Run: headless pygame with SDL's dummy video driver; simulated clock (each Clock.tick advances the game by its frame time, no real sleeping); random seed 0; keys injected as events and as key.get_pressed() state; mouse plan: one left click at the window centre at the start of phase 2, then a move to the lower-right quarter at the start of phase 3.
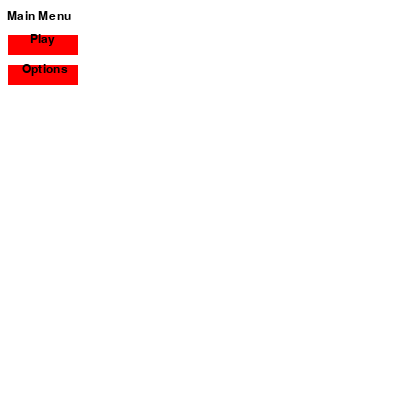
Frame 1 of 4 · flips 1–60 · no input
Frame 2 of 4 · flips 61–180 · clicked the window centre · tapped SPACE, RETURN · held RIGHT (→), D · screen unchanged from frame 1, image omitted
Frame 3 of 4 · flips 181–300 · moved the mouse to the lower-right quarter · held DOWN (↓), S · screen unchanged from frame 2, image omitted
Frame 4 of 4 · flips 301–420 · held LEFT (←), A, UP (↑), W · screen unchanged from frame 3, image omitted

The pygame program that drew these frames:


# Importing the libraries
import pygame, sys
from pygame.math import Vector2
from random import randint
  
# Initializing Pygame
pygame.init()

# colours
white = pygame.Color(255, 255, 255)
black = pygame.Color(0, 0, 0)
red = pygame.Color(255, 0, 0)
green = pygame.Color(0, 102, 0)
brown= pygame.Color(153, 76, 0)
yellow = pygame.Color(255, 255, 0)
blue = pygame.Color(0, 0, 204)
pink = pygame.Color(255, 0, 255)
purple= pygame.Color(102, 0, 204)
orange = pygame.Color(255, 153, 51)
lime = pygame.Color(178, 255, 102)
sky_blue = pygame.Color(153, 255, 255)


# game constants 
cell_size = 10
cell_number = 40
screen_dimensions = cell_size * cell_number
clock = pygame.time.Clock()
bk_color = black
screen = pygame.display.set_mode((screen_dimensions, screen_dimensions))
pygame.display.set_caption('Snake Game')
SCREEN_UPDATE = pygame.USEREVENT
pygame.time.set_timer(SCREEN_UPDATE, 80)


class FRUIT:
    
    def __init__(self):
        self.randomize()
        self.fruit_color = pink
        
        
    def draw_fruit(self):
        fruit_rect = pygame.Rect(int(self.position.x * cell_size), int(self.position.y * cell_size), cell_size, cell_size)
        pygame.draw.rect(screen, self.fruit_color, fruit_rect)
        
    def randomize(self):
        self.x = randint(0, cell_number - 1)
        self.y = randint(0, cell_number - 1)
        self.position = Vector2(self.x, self.y)
        
  
class SNAKE:
    def __init__(self):
        self.body = [Vector2(5, 10), Vector2(4, 10), Vector2(3, 10)]
        self.direction = Vector2(1, 0)
        self.add_new_body = False
        self.score = 0
        self.snake_color = purple
        
    def draw_snake(self):
        for block in self.body:
            x_pos = int(block.x * cell_size)
            y_pos = int(block.y * cell_size)
            body_rect = pygame.Rect(x_pos, y_pos, cell_size, cell_size)
            pygame.draw.rect(screen, self.snake_color, body_rect)
    
    def move_snake(self):
        if self.add_new_body == False:
            body_copy = self.body[:-1]
            body_copy.insert(0, (body_copy[0] + self.direction))
            self.body = body_copy[:]
        else:
            body_copy = self.body[:]
            body_copy.insert(0, (body_copy[0] + self.direction))
            self.body = body_copy[:]
            self.add_new_body = False
        
    def add_new_block(self):
        self.add_new_body = True
            
        
class MAIN:
    click = False
    current_color = None
    
    def __init__(self):
        self.snake = SNAKE()
        self.fruit = FRUIT()
    
    def update(self):
        self.snake.move_snake()
        self.check_collision()
        self.check_fail()
        
    def draw_elements(self):
        self.snake.draw_snake()
        self.fruit.draw_fruit()
    
    def check_collision(self):
        if self.fruit.position == self.snake.body[0]:
            self.snake.score += 1
            self.fruit.randomize()
            self.snake.add_new_block()
            
    def check_fail(self):
        # checks if snake head collides with game borders
        if not 0 <= self.snake.body[0].x < cell_number or not 0 <= self.snake.body[0].y < cell_number:
            self.game_over()
    
        # check if snake head hits its own body 
        for block in self.snake.body[2:]:
            if block == self.snake.body[0]:
                self.game_over()
    
    def game_over(self):
        
        while True:
            
            
            mx, my = pygame.mouse.get_pos()
            retry_button = pygame.Rect(180, 190, 35, 20) 
            pygame.draw.rect(screen, bk_color, retry_button)
            self.draw_text("Retry!", 16, white, 180, 190)
            
            
                
            if retry_button.collidepoint((mx, my)):
                if MAIN.click:
                    new_game = MAIN()
                    if MAIN.current_color != None:
                        new_game.snake.snake_color = MAIN.current_color
                    new_game.main_menu()
                    
                  
            MAIN.click = False
            for event in pygame.event.get():
                if event.type == pygame.QUIT:
                    pygame.quit()
                    sys.exit()
                if event.type == pygame.KEYDOWN:
                    if event.key == pygame.K_ESCAPE:
                        new_game = MAIN()
                        new_game.main_menu()
                if event.type == pygame.MOUSEBUTTONDOWN:
                    if event.button == 1:
                        MAIN.click = True
                        
            pygame.display.update()
            clock.tick(60)  
            
            
                
    def draw_text(self, text, font_size, color, x, y):
        font = pygame.font.SysFont('arial', font_size)
        textobj = font.render(text, True, color)
        screen.blit(textobj, (x, y))
        
    def main_menu(self):
        
        
        while True:
            
            screen.fill(white)
            self.draw_text("Main Menu", 18, black, 7, 10)
            
            mx, my = pygame.mouse.get_pos()
            
            play_button = pygame.Rect(50, 40, 70, 20)
            play_button.center = (43, 45)
            options_button = pygame.Rect(50, 40, 70,20)
            options_button.center = (43, 75)
            
            
            if play_button.collidepoint((mx, my)):
                if MAIN.click:
                    self.game()
            
            if options_button.collidepoint((mx, my)):
                if MAIN.click:
                    self.options()
                    
            pygame.draw.rect(screen, red, play_button)
            pygame.draw.rect(screen, red, options_button)
            
            self.draw_text("Play", 18,  black, 30, 33)
            self.draw_text("Options",18, black, 22, 63)
            
            MAIN.click = False
            for event in pygame.event.get():
                if event.type == pygame.QUIT:
                    pygame.quit()
                    sys.exit()
                if event.type == pygame.KEYDOWN:
                    if event.key == pygame.K_ESCAPE:
                        pygame.quit()
                        sys.exit()
                if event.type == pygame.MOUSEBUTTONDOWN:
                    if event.button == 1:
                        MAIN.click = True
            
            pygame.display.update()
            clock.tick(60)   
                    
    def game(self):
        running = True
        while running:
        
            for event in pygame.event.get():
                if event.type == pygame.QUIT:
                    pygame.quit()
                    sys.exit()
                if event.type == SCREEN_UPDATE:
                    self.update()
                if event.type == pygame.KEYDOWN:
                    if event.key == pygame.K_ESCAPE:
                        running = False
                    if event.key == pygame.K_w:
                        if self.snake.direction.y != 1:
                            self.snake.direction = Vector2(0, -1)
                    if event.key == pygame.K_s:
                        if self.snake.direction.y != -1:
                            self.snake.direction = Vector2(0, 1)
                    if event.key == pygame.K_a:
                        if self.snake.direction.x != 1:
                            self.snake.direction = Vector2(-1, 0)
                    if event.key == pygame.K_d:
                        if self.snake.direction.x != -1:
                            self.snake.direction = Vector2(1, 0)
            
            screen.fill(bk_color)
            self.draw_text(f"Score: {self.snake.score}", 16, white, 5, 5)
            self.draw_elements()
            pygame.display.update()
            clock.tick(60)    
    
    
    def options(self):
        running = True
        while running:
            screen.fill(white)
            
            
            mx, my = pygame.mouse.get_pos()
            
            # menu for snake color option
            red_option = pygame.Rect(10, 35, cell_size * 3, cell_size * 3)
            pygame.draw.rect(screen, red, red_option)
            
            green_option = pygame.Rect(50, 35, cell_size * 3, cell_size * 3)
            pygame.draw.rect(screen, green, green_option)
            
            yellow_option = pygame.Rect(10, 75, cell_size * 3, cell_size * 3)
            pygame.draw.rect(screen, yellow, yellow_option)
            
            brown_option = pygame.Rect(50, 75, cell_size * 3, cell_size * 3)
            pygame.draw.rect(screen, brown, brown_option)
            
            blue_option = pygame.Rect(10, 115, cell_size * 3, cell_size * 3)
            pygame.draw.rect(screen, blue, blue_option)
            
            pink_option = pygame.Rect(50, 115, cell_size * 3, cell_size * 3)
            pygame.draw.rect(screen, pink, pink_option)
            
            purple_option = pygame.Rect(10, 155, cell_size * 3, cell_size * 3)
            pygame.draw.rect(screen, purple, purple_option)
            
            orange_option = pygame.Rect(50, 155, cell_size * 3, cell_size * 3)
            pygame.draw.rect(screen, orange, orange_option)
            
            lime_option = pygame.Rect(10, 195, cell_size * 3, cell_size * 3)
            pygame.draw.rect(screen, lime, lime_option)
            
            sky_blue_option = pygame.Rect(50, 195, cell_size * 3, cell_size * 3)
            pygame.draw.rect(screen, sky_blue, sky_blue_option)
            
            
            # color menu logic  
            if red_option.collidepoint((mx, my)):
                if MAIN.click:
                        option_game = MAIN()
                        option_game.snake.snake_color = red
                        MAIN.current_color = red
                        option_game.game()
            elif green_option.collidepoint((mx, my)):
                if MAIN.click:
                        option_game = MAIN()
                        option_game.snake.snake_color = green
                        MAIN.current_color = green
                        option_game.game()
            elif yellow_option.collidepoint((mx, my)):
                if MAIN.click:
                        option_game = MAIN()
                        option_game.snake.snake_color = yellow
                        MAIN.current_color = yellow
                        option_game.game()
            elif brown_option.collidepoint((mx, my)):
                if MAIN.click:
                        option_game = MAIN()
                        option_game.snake.snake_color = brown
                        MAIN.current_color = brown
                        option_game.game()
            elif blue_option.collidepoint((mx, my)):
                if MAIN.click:
                        option_game = MAIN()
                        option_game.snake.snake_color = blue
                        MAIN.current_color = blue
                        option_game.game()
            elif pink_option.collidepoint((mx, my)):
                if MAIN.click:
                        option_game = MAIN()
                        option_game.snake.snake_color = pink
                        MAIN.current_color = pink
                        option_game.game()
            elif purple_option.collidepoint((mx, my)):
                if MAIN.click:
                        option_game = MAIN()
                        option_game.snake.snake_color = purple
                        MAIN.current_color = purple
                        option_game.game()
            elif orange_option.collidepoint((mx, my)):
                if MAIN.click:
                        option_game = MAIN()
                        option_game.snake.snake_color = orange
                        MAIN.current_color = orange
                        option_game.game()
            elif lime_option.collidepoint((mx, my)):
                if MAIN.click:
                        option_game = MAIN()
                        option_game.snake.snake_color = lime
                        MAIN.current_color = lime
                        option_game.game()
            elif sky_blue_option.collidepoint((mx, my)):
                if MAIN.click:
                        option_game = MAIN()
                        option_game.snake.snake_color = sky_blue
                        MAIN.current_color = sky_blue
                        option_game.game()
                                                
            
            self.draw_text("Select a color for the snake", 16,black , 8, 8)
            
            MAIN.click = False
            for event in pygame.event.get():
                if event.type == pygame.QUIT:
                    pygame.quit()
                    sys.exit()
                if event.type == pygame.KEYDOWN:
                    if event.key == pygame.K_ESCAPE:
                        running = False
                if event.type == pygame.MOUSEBUTTONDOWN:
                    if event.button == 1:
                        MAIN.click = True
                        
            pygame.display.update()
            clock.tick(60)
                            
            
            
main_game  = MAIN()
main_game.main_menu()
